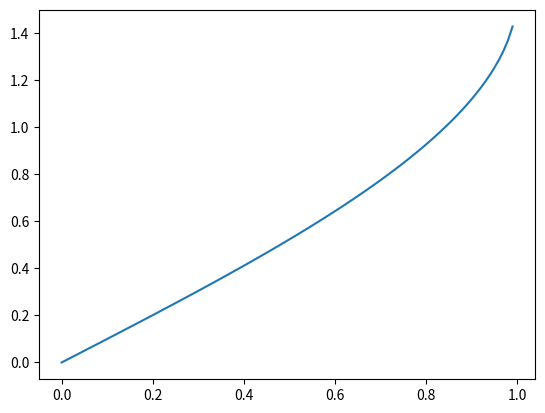

Write Python code to recreate this figure.
import numpy as np
import matplotlib.pyplot as plt

#arcsin
t = np.arange(0., 1., 0.01)
plt.plot(t, np.arcsin(t))
'''plt.contour(x, y, (y - np.arctan(x)), [0])'''

plt.show()

'''
#log
t = np.arange(0.1, 5., 0.01)
plt.plot(t, np.log(t))

#regular
t = np.arange(-5., 5., 0.01)
plt.plot(t, t**2)

#fraction
t = np.arange(0.1, 5., 0.01)
plt.plot(t, t**(-1))

#sin
t = np.arange(-5., 5., 0.01)
plt.plot(t, np.cos(t))

#exp
t = np.arange(-5., 5., 0.01)
plt.plot(t, np.exp(-t ** 2))
plt.plot(t, 2**t)

#multi
t = np.arange(0., 5., 0.01)
plt.plot(t, t, 'r--', t, t**2, 'bs', t, t**3, 'g^')

#or just type twice
plt.plot(t, t**2)
plt.plot(t, 2**t)

plt.contour(x, y, (x**3 + y**3 + 3*x*y), [0])
plt.contour(x, y, ((x**2 + y**2)**3 - y**4), [0])


#polar
r = np.arange(0, 2, 0.01)
theta = 2 * np.pi * r

#change axes
fig, ax = plt.subplots(subplot_kw=dict(projection="polar"))
ax.plot(theta, 2 * (1 + np.cos(theta)))

#axes settings
ax.set_rlim(0, 2)
ax.set_rticks([0.5, 1, 1.5, 2]) 



#others
x = np.linspace(-5, 5, 400)
y = np.linspace(-5, 5, 400)
x, y = np.meshgrid(x, y)

def axes():
	plt.axhline(0, alpha = .1)
	plt.axvline(0, alpha = .1)
	
axes()
plt.contour(x, y, (x**3 + y**3 + 3*x*y), [0])
plt.contour(x, y, ((x**2 + y**2)**3 - y**4), [0])


#plt.show()
'''